The GitHub repository hyongsok/medAi contains a labelled image folder "medAi" with 3 categories: mild non-proliferative diabetic retinopathy, mod NPDR, severe non-proliferative diabetic retinopathy. Examples follow, each with its label.

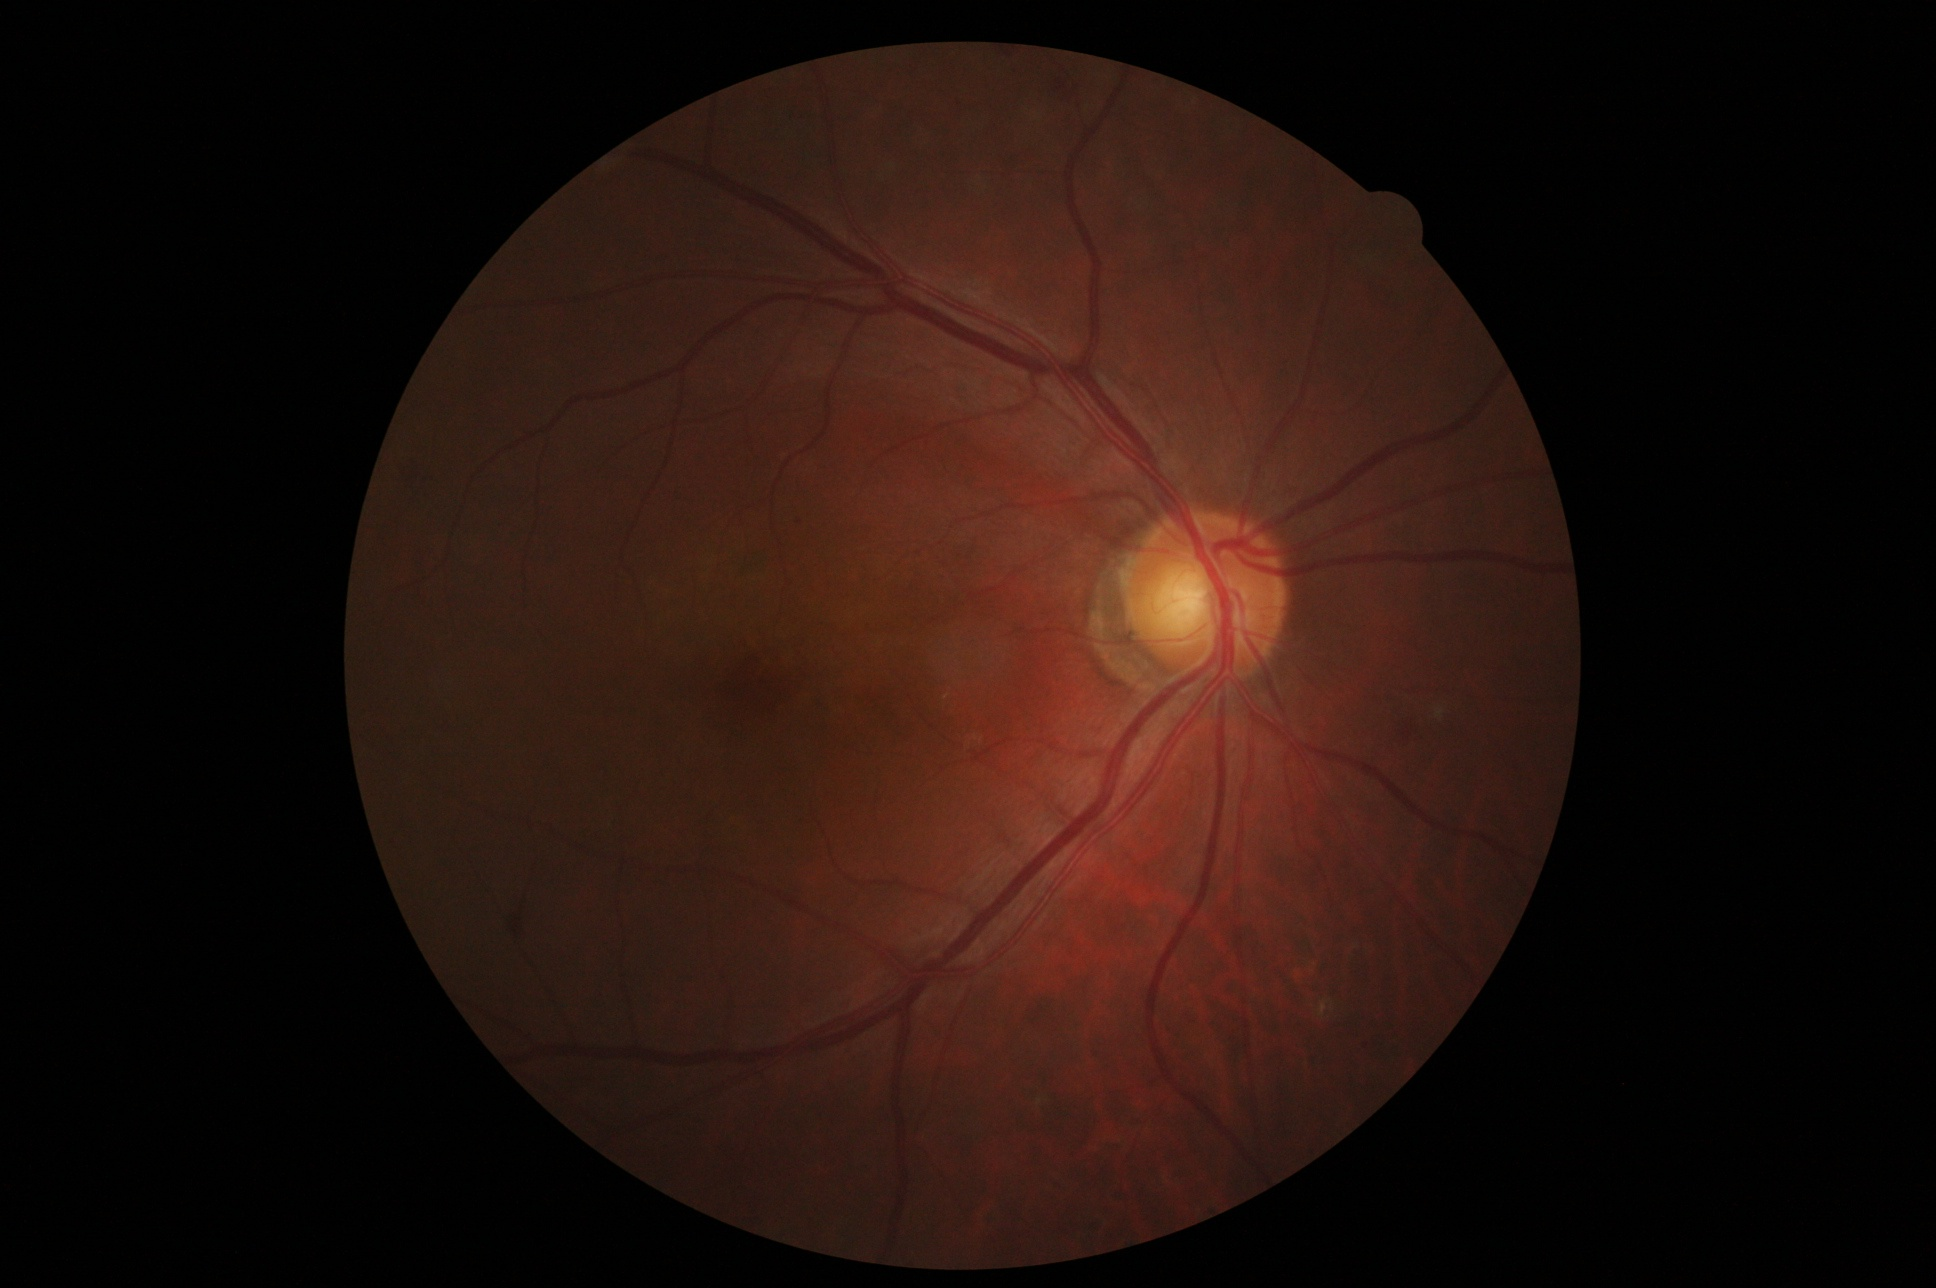
Label: mod NPDR

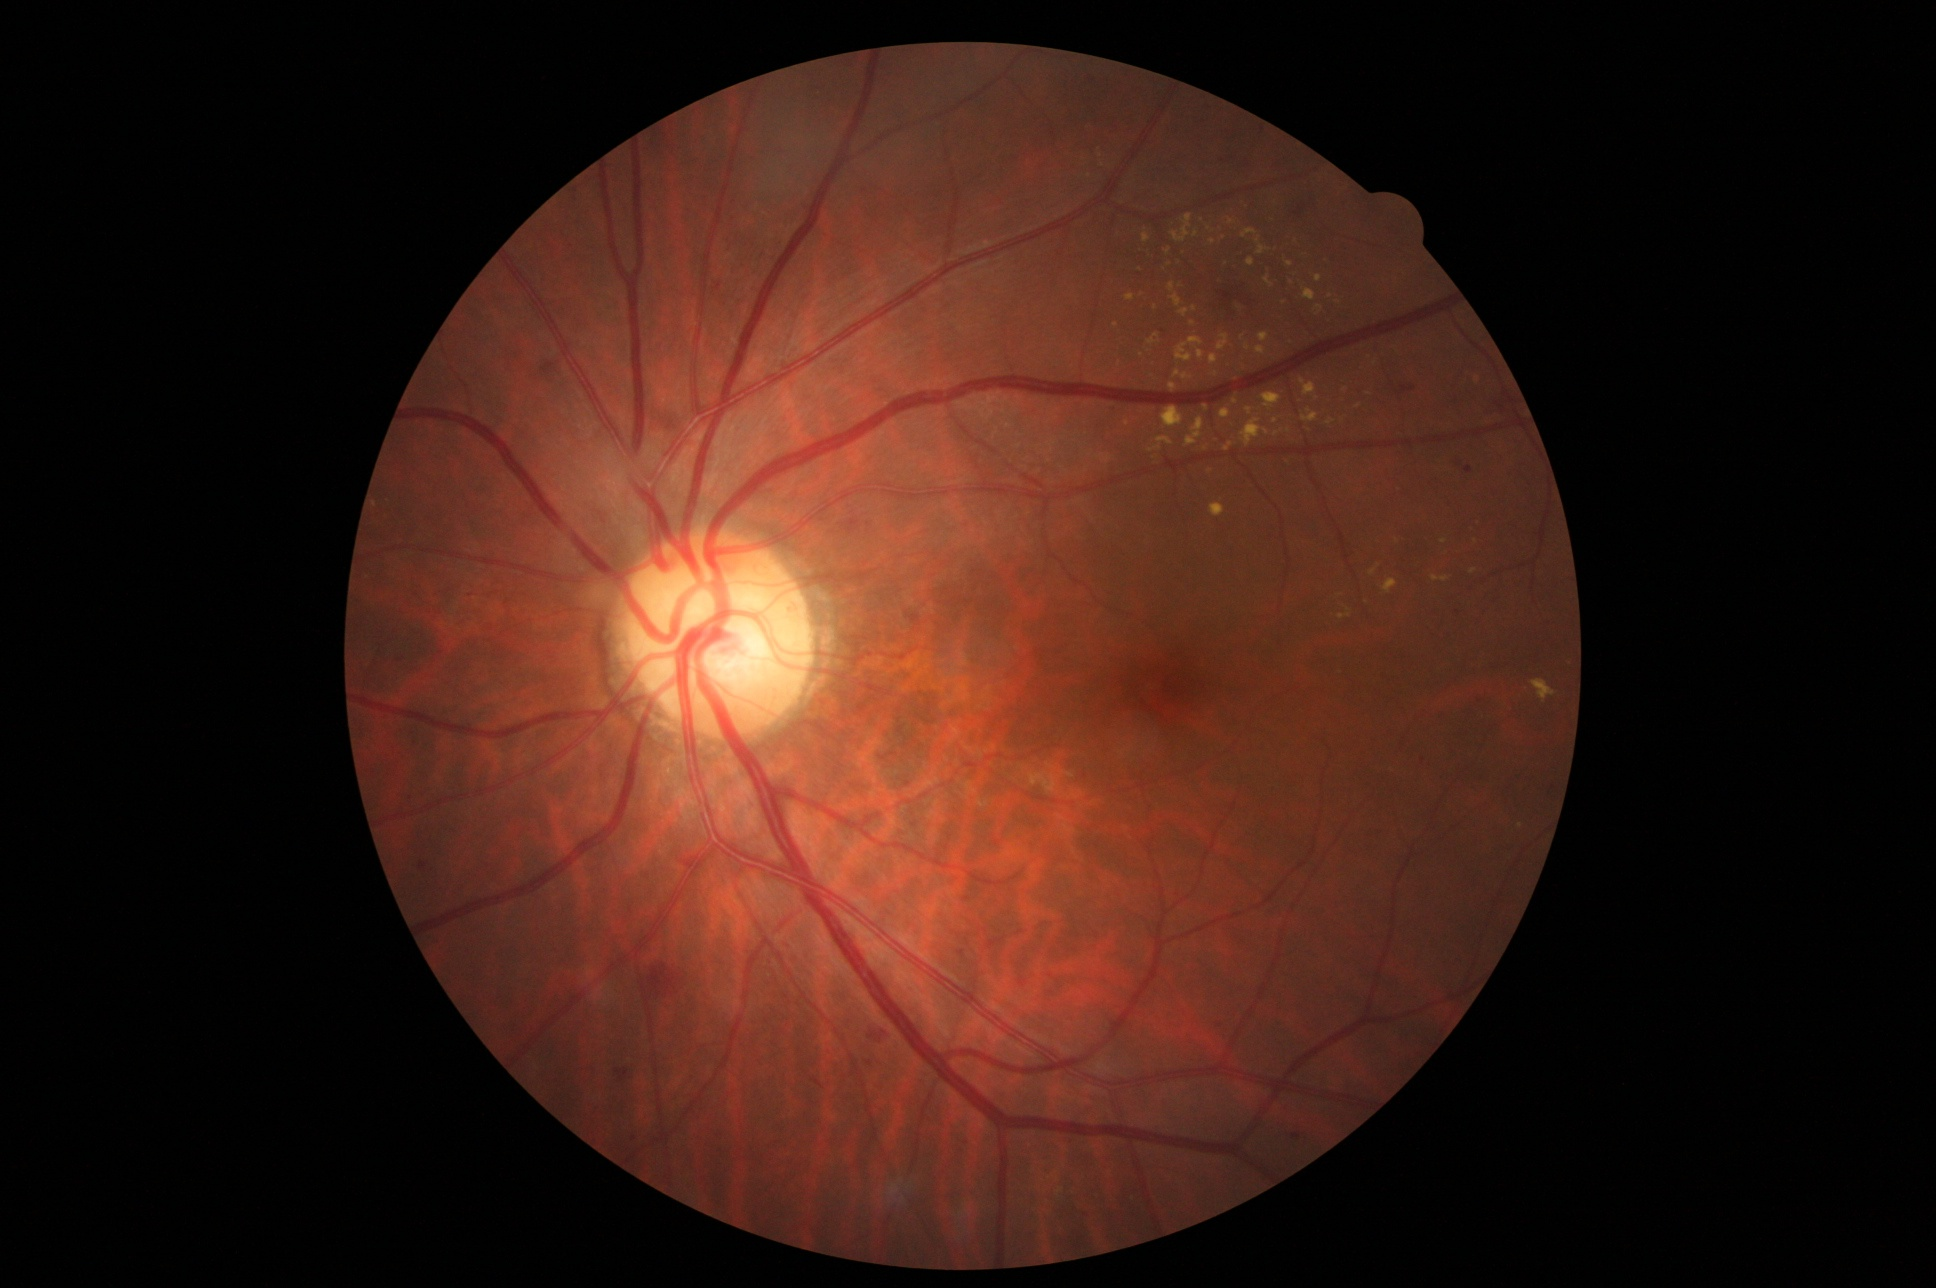
Label: severe non-proliferative diabetic retinopathy

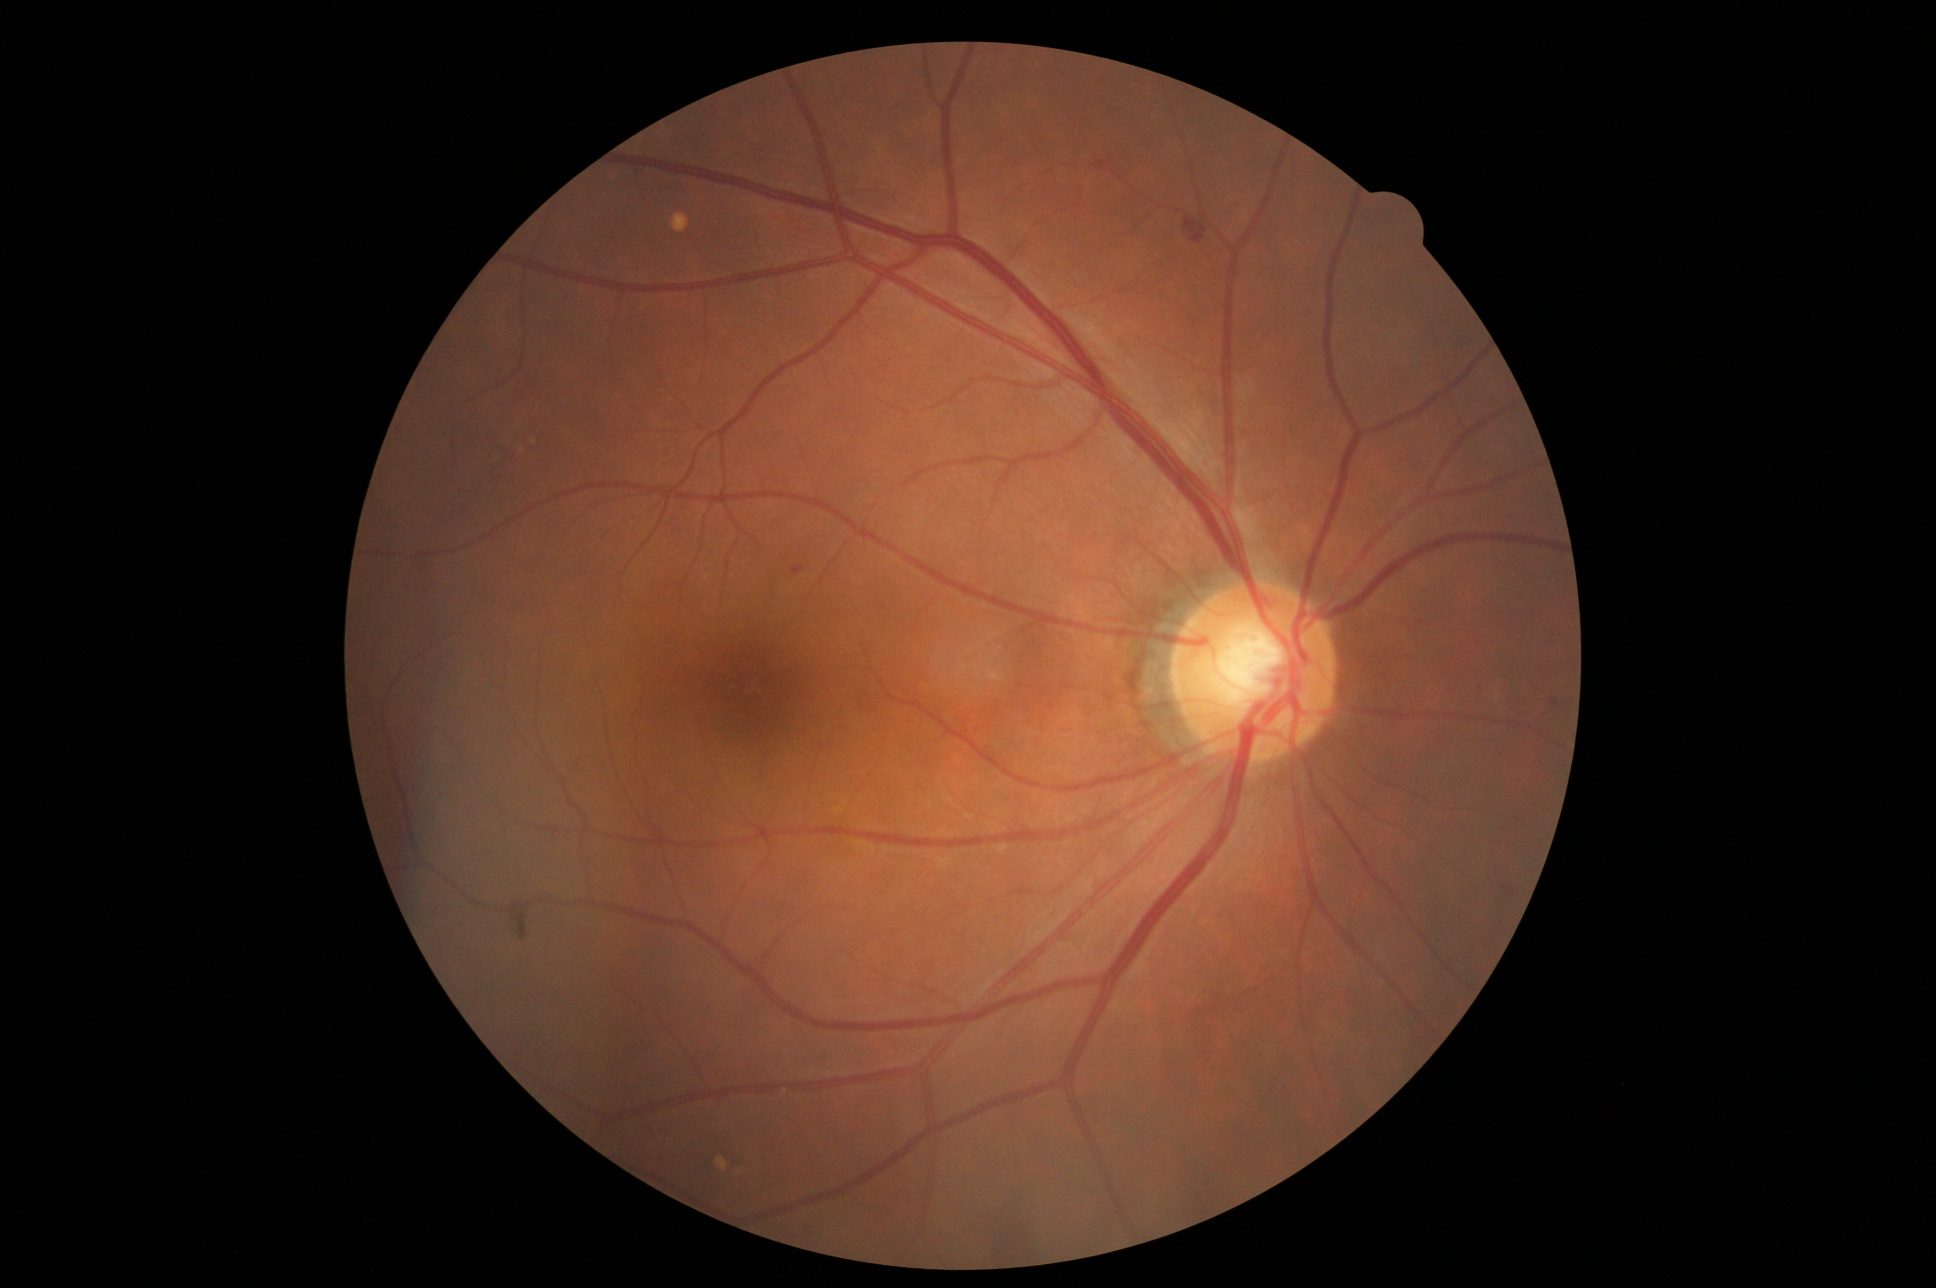
Label: mild non-proliferative diabetic retinopathy

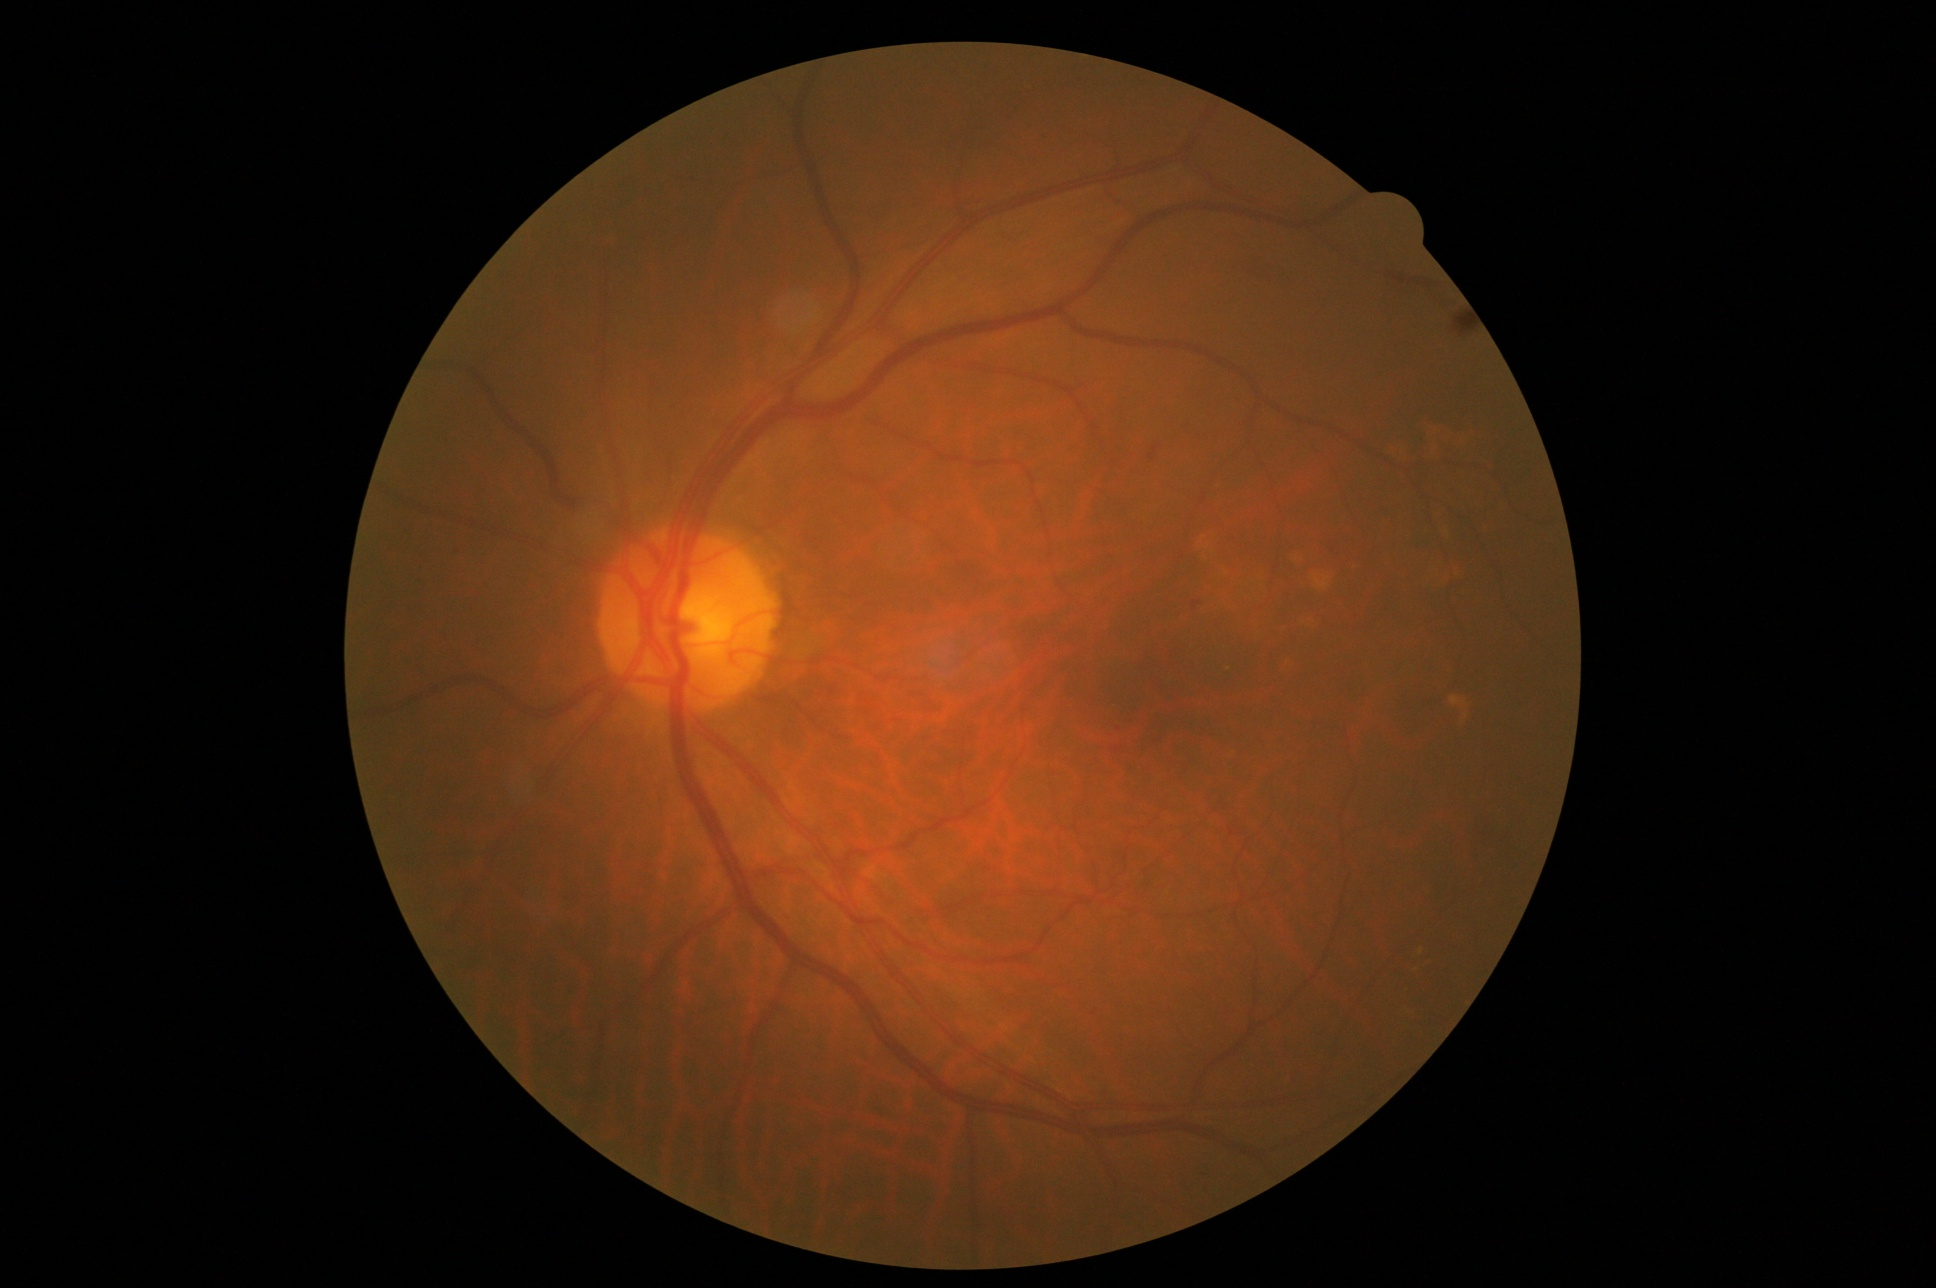
Label: mod NPDR

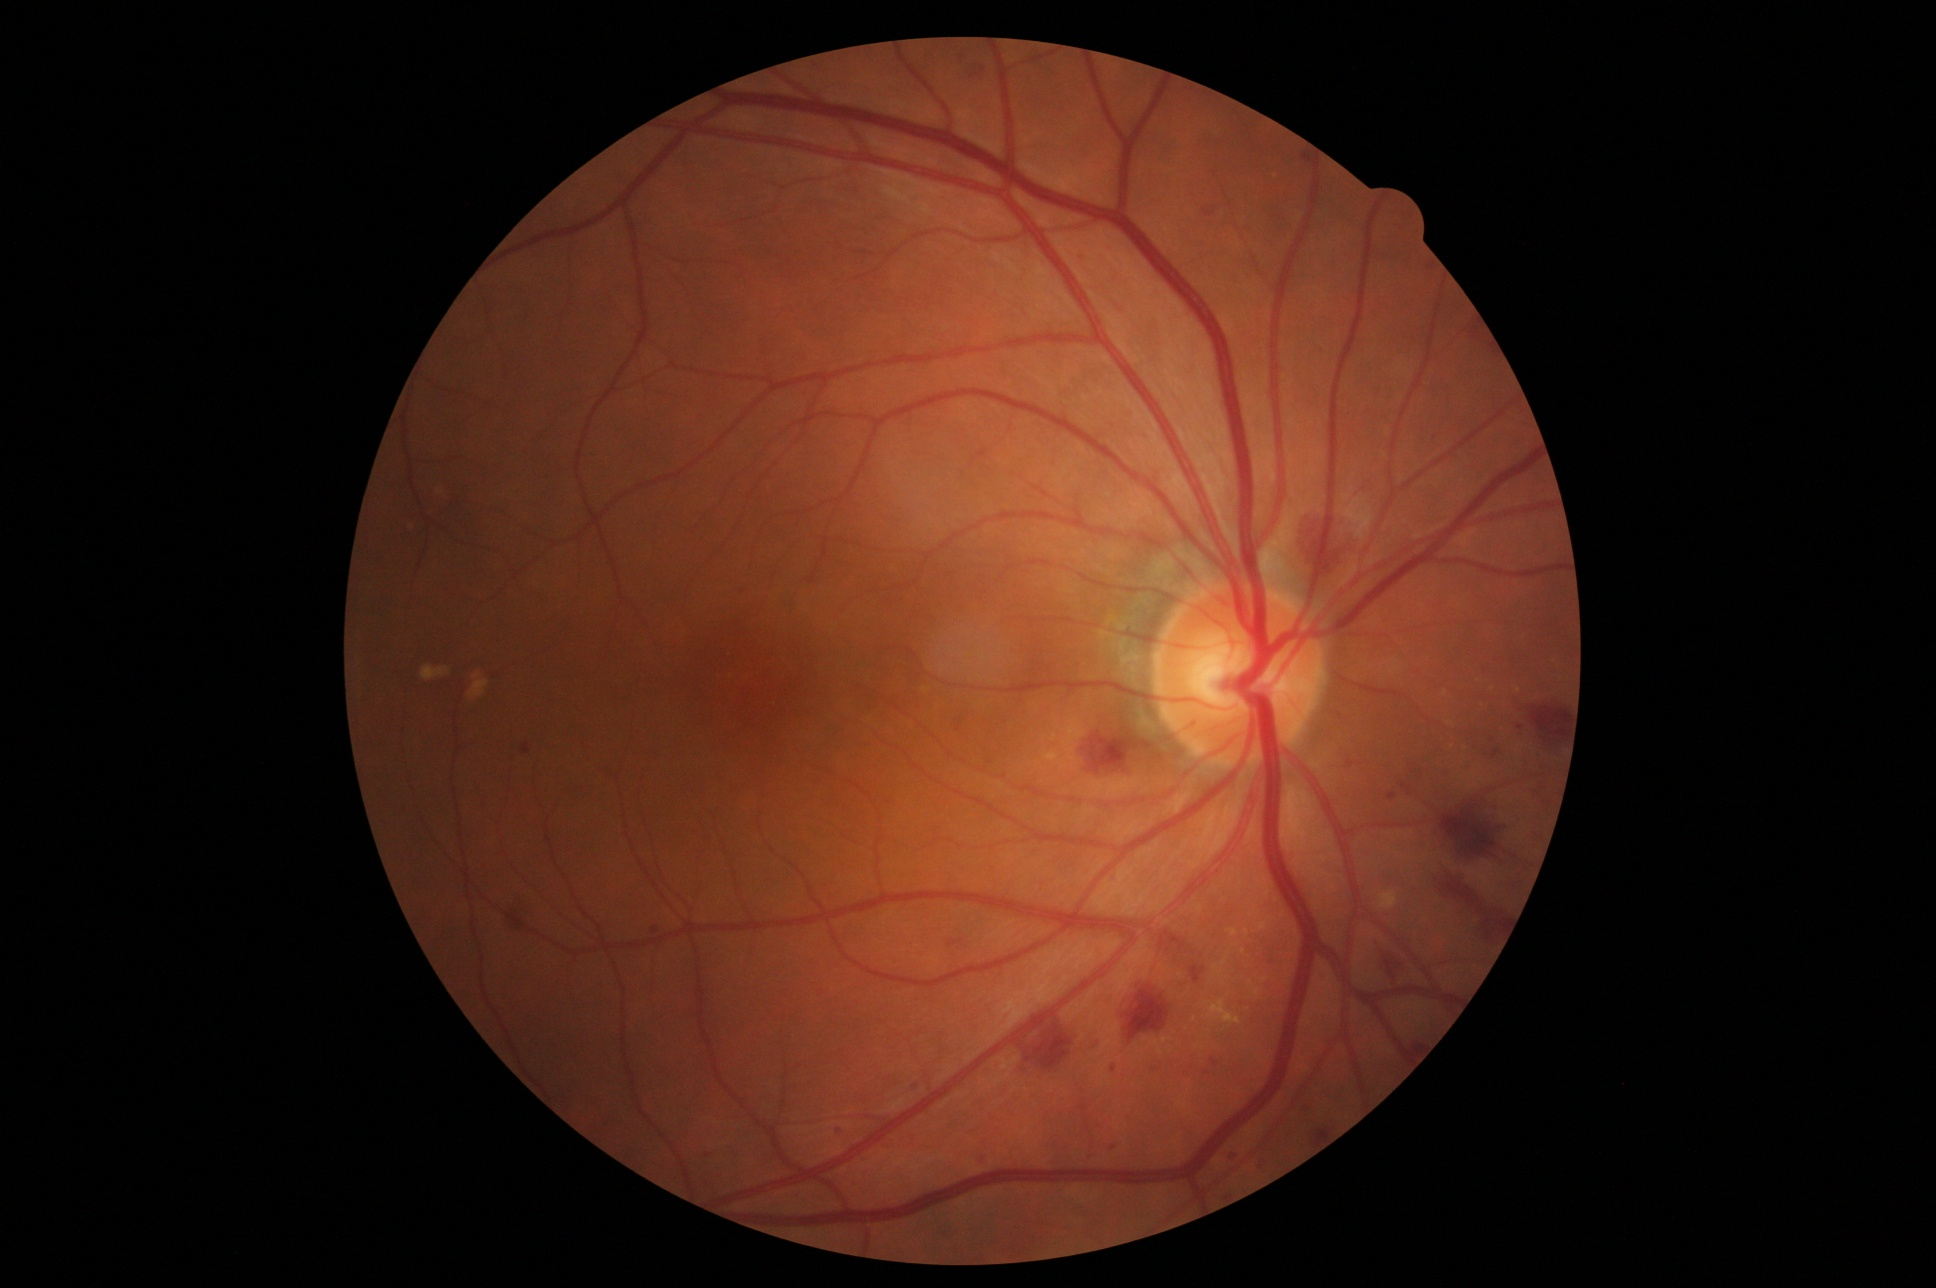
Label: severe non-proliferative diabetic retinopathy

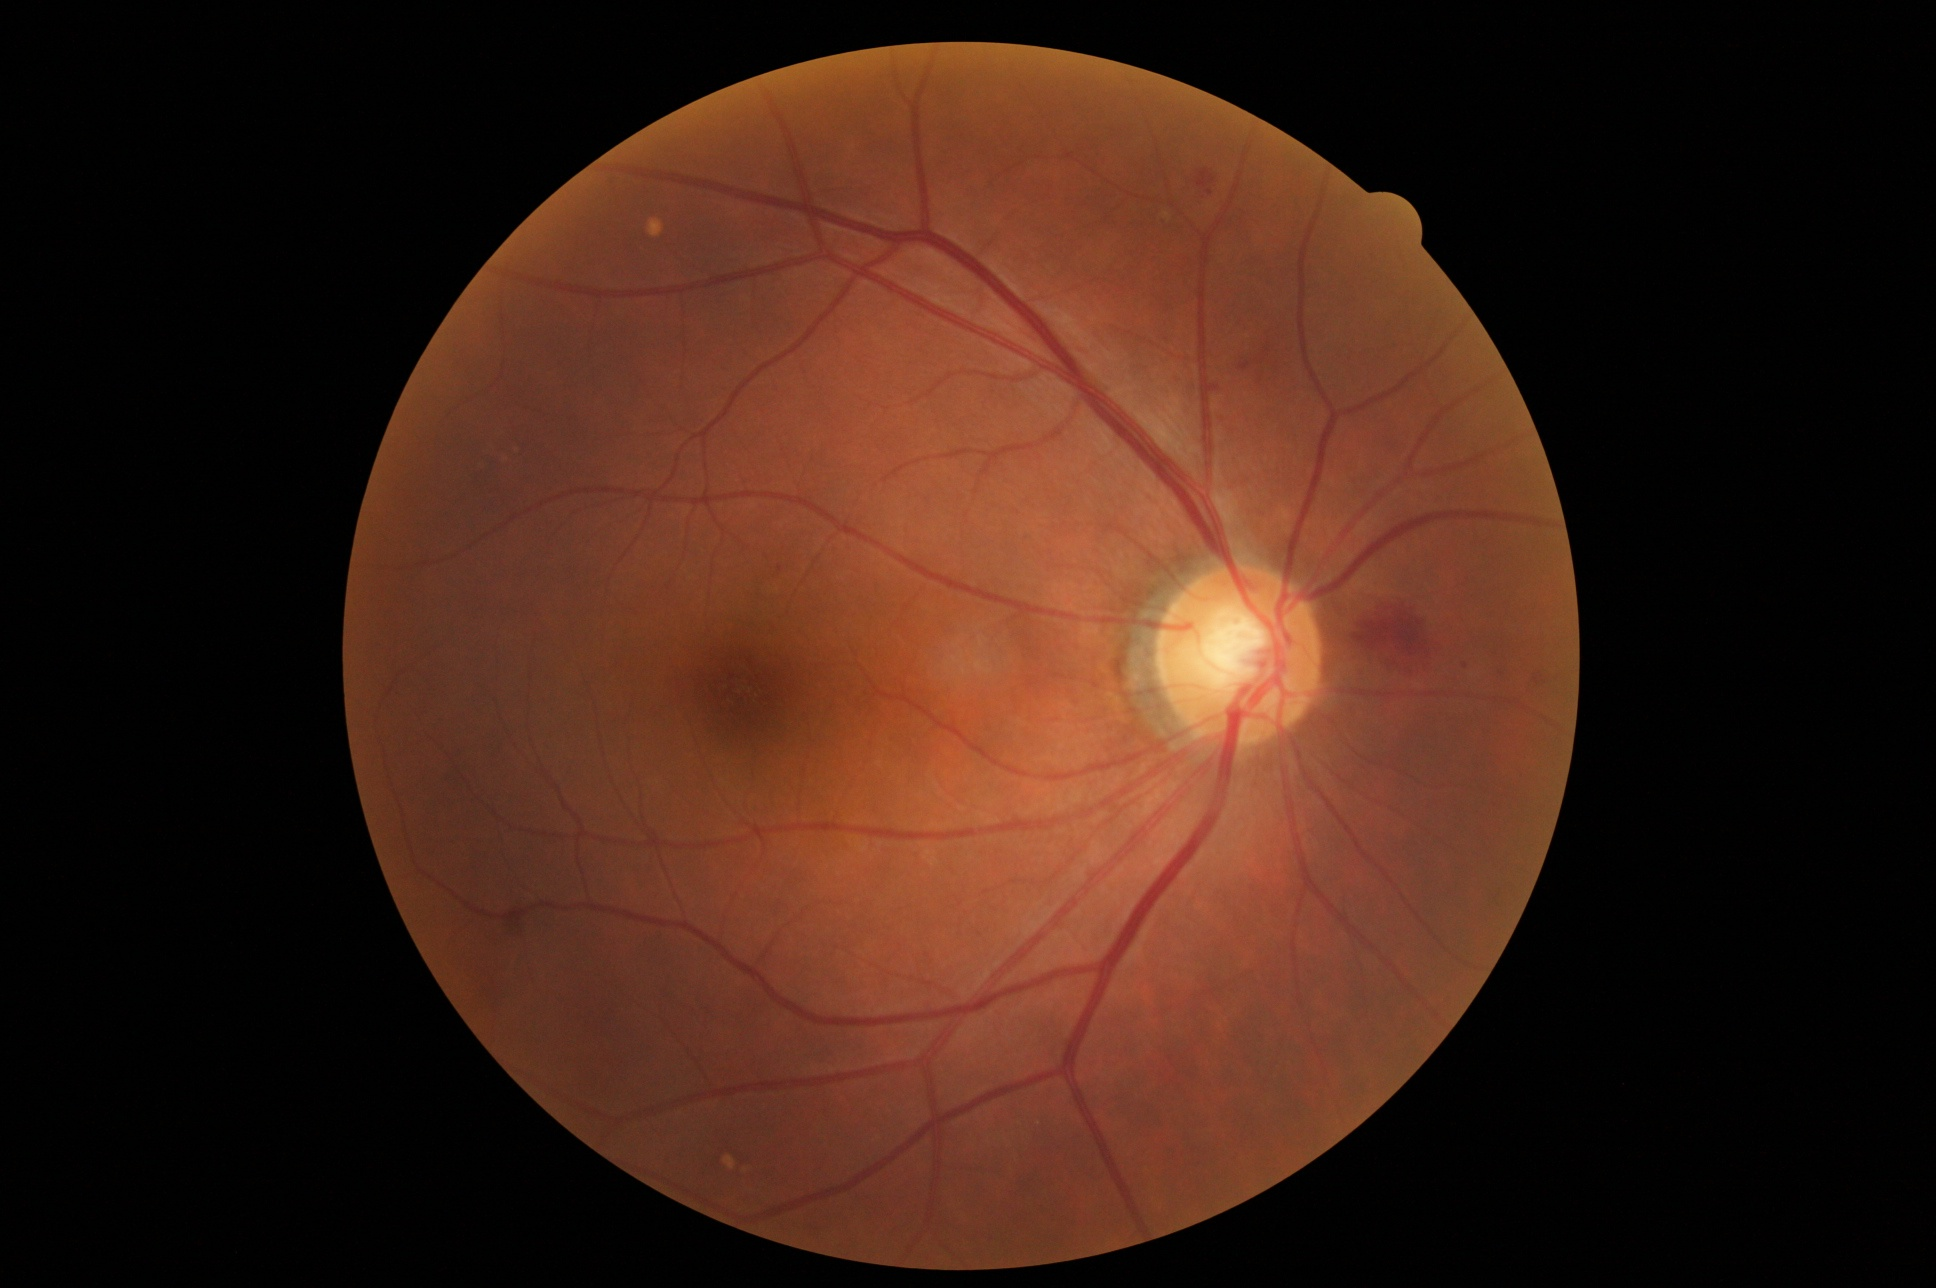
Label: mild non-proliferative diabetic retinopathy
